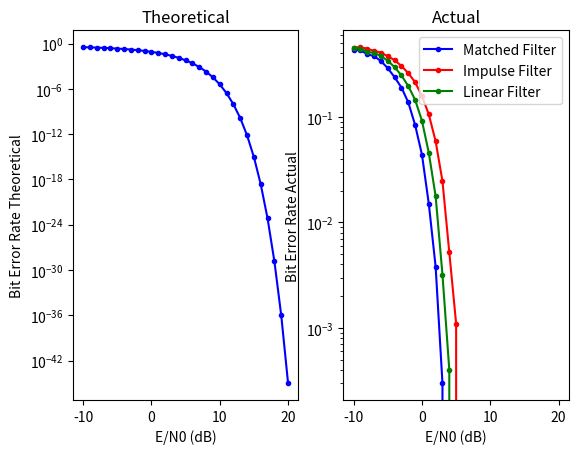

Generate this figure with matplotlib:
import numpy as np
from matplotlib import pyplot as plt
from scipy.special import erfc

E_N0s=np.arange(-10,21)
SNRs=10**(E_N0s/10)
T=3

def random_bit_stream_generator():
    return np.random.randint(0, 2, 10000)

def pulse_shaping_filter(bit_stream,T):
    temp= np.repeat(bit_stream, T)
    temp[temp==0]=-1
    return temp

def channel(signal):
    return signal+np.random.normal(0, N0, len(signal))

def draw(signal,title):
    plt.title(title)
    if(title=="Input Signal" or title=="Output"):
        plt.plot(signal)
    else:
        plt.plot(signal)
    plt.show()


def draw_after_matched_filter(signal,title):
    size=len(signal)//T
    samples=np.zeros(len(signal))
    for i in range(0,size):
        samples[(i+1)*T-1]=signal[(i+1)*T-1]
    samples[samples==0]=np.nan
    plt.title(title)
    plt.stem(samples,linefmt='grey', markerfmt='D',label="Samples")
    plt.plot(signal,c="g",label="Signal")
    plt.legend(loc="upper right")
    plt.show()

def draw_filter(filter,title):
    plt.title(title.capitalize()+" Filter")
    if(title=="impulse"):
        plt.stem(filter)
    else:
        plt.plot(filter)
    plt.show()

def receive_filter(signal,T,filter_type="matched"):
    if filter_type=="matched":
        matched_filter=np.ones(T)
    elif filter_type=="impulse":
        matched_filter= np.zeros(T)
        matched_filter[0]=1
    elif filter_type=="linear":
        matched_filter=np.linspace(0,1,T)*np.square(3)
    after_matched_filter=np.convolve(signal,matched_filter)
    return after_matched_filter

def sampling(signal,T):
    size=len(signal)//T
    samples=np.zeros(size)
    for i in range(0,size):
        samples[i]=signal[(i+1)*T-1]
    return np.sign(samples)

def decode(signal):
    signal[signal<0]=0
    return signal.astype(int)

def BER():
    return 0.5*erfc(np.sqrt(1/N0))

# Bit stream generator
bit_stream=random_bit_stream_generator()

# Pulse shaping filter
after_pulse_shape=pulse_shaping_filter(bit_stream,T)


def clac_error(filter,after_channel):
    # Receive filter
    after_receive_filter=receive_filter(after_channel,T,filter)

    # Sampling
    after_sampling=sampling(after_receive_filter,T)

    # Decode
    output=decode(after_sampling)
    
    # Error
    error=np.sum(output!=bit_stream)

    return error/len(bit_stream)

matched_filter_BERs=[]
impulse_filter_BERs=[]
linear_filter_BERs=[]
for snr in SNRs:
    N0=1/snr

    # Channel
    after_channel=channel(after_pulse_shape)

    error_matched=clac_error("matched",after_channel)
    error_impulse=clac_error("impulse",after_channel)
    error_linear=clac_error("linear",after_channel)

    matched_filter_BERs.append(error_matched)
    impulse_filter_BERs.append(error_impulse)
    linear_filter_BERs.append(error_linear)

# print(matched_filter_BERs)
# print(impulse_filter_BERs)
# print(linear_filter_BERs)
BERs=0.5*erfc(np.sqrt(SNRs))
print(BERs)

fig,(ax1,ax2)=plt.subplots(1,2)

ax1.set_title("Theoretical")
ax1.semilogy(E_N0s,BERs,'b.-')
ax1.set(xlabel='E/N0 (dB)', ylabel='Bit Error Rate Theoretical')


ax2.set_title("Actual")
ax2.semilogy(E_N0s,matched_filter_BERs,'b.-',label="Matched Filter")
ax2.semilogy(E_N0s,impulse_filter_BERs,'r.-',label="Impulse Filter")
ax2.semilogy(E_N0s,linear_filter_BERs,'g.-',label="Linear Filter")
ax2.legend()
ax2.set(xlabel='E/N0 (dB)', ylabel='Bit Error Rate Actual')
plt.show()

